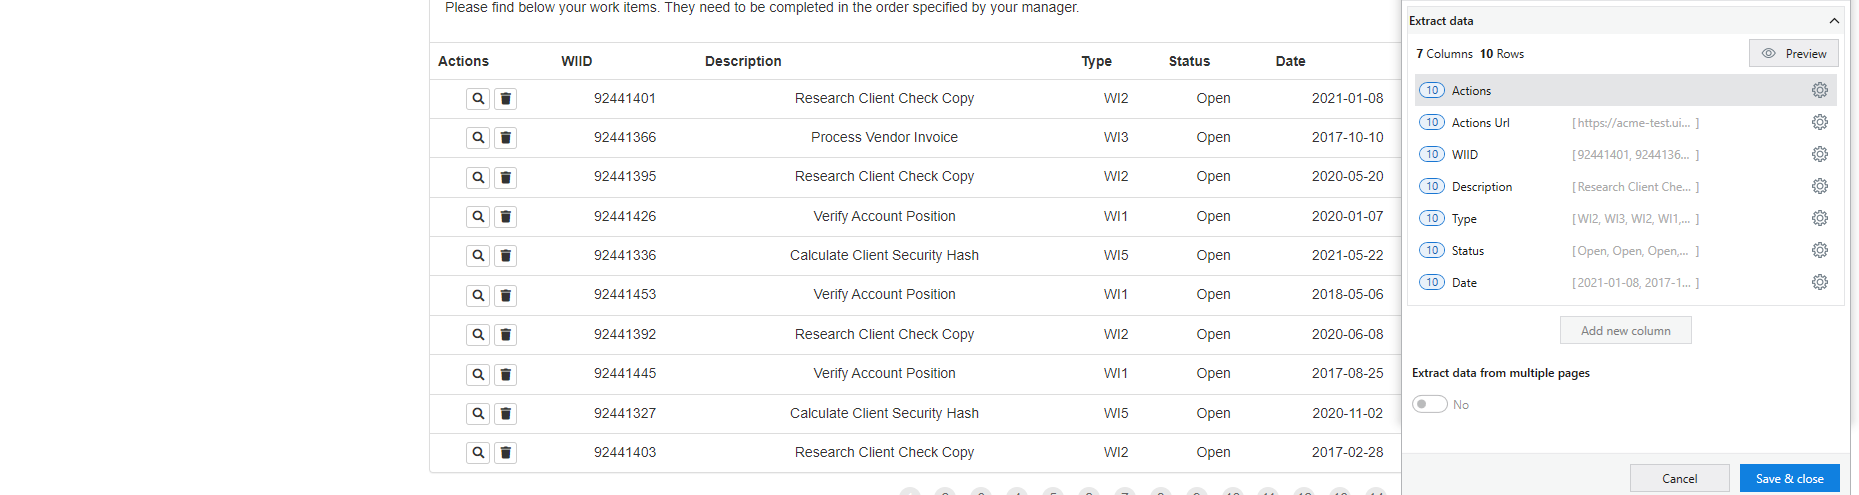
Task: Test Automation Project
Workflow: 03_ACME_Getdata_Workitems

Step 1: get-text from the table in window 'ACME System 1 - Work Items' (msedge.exe)
